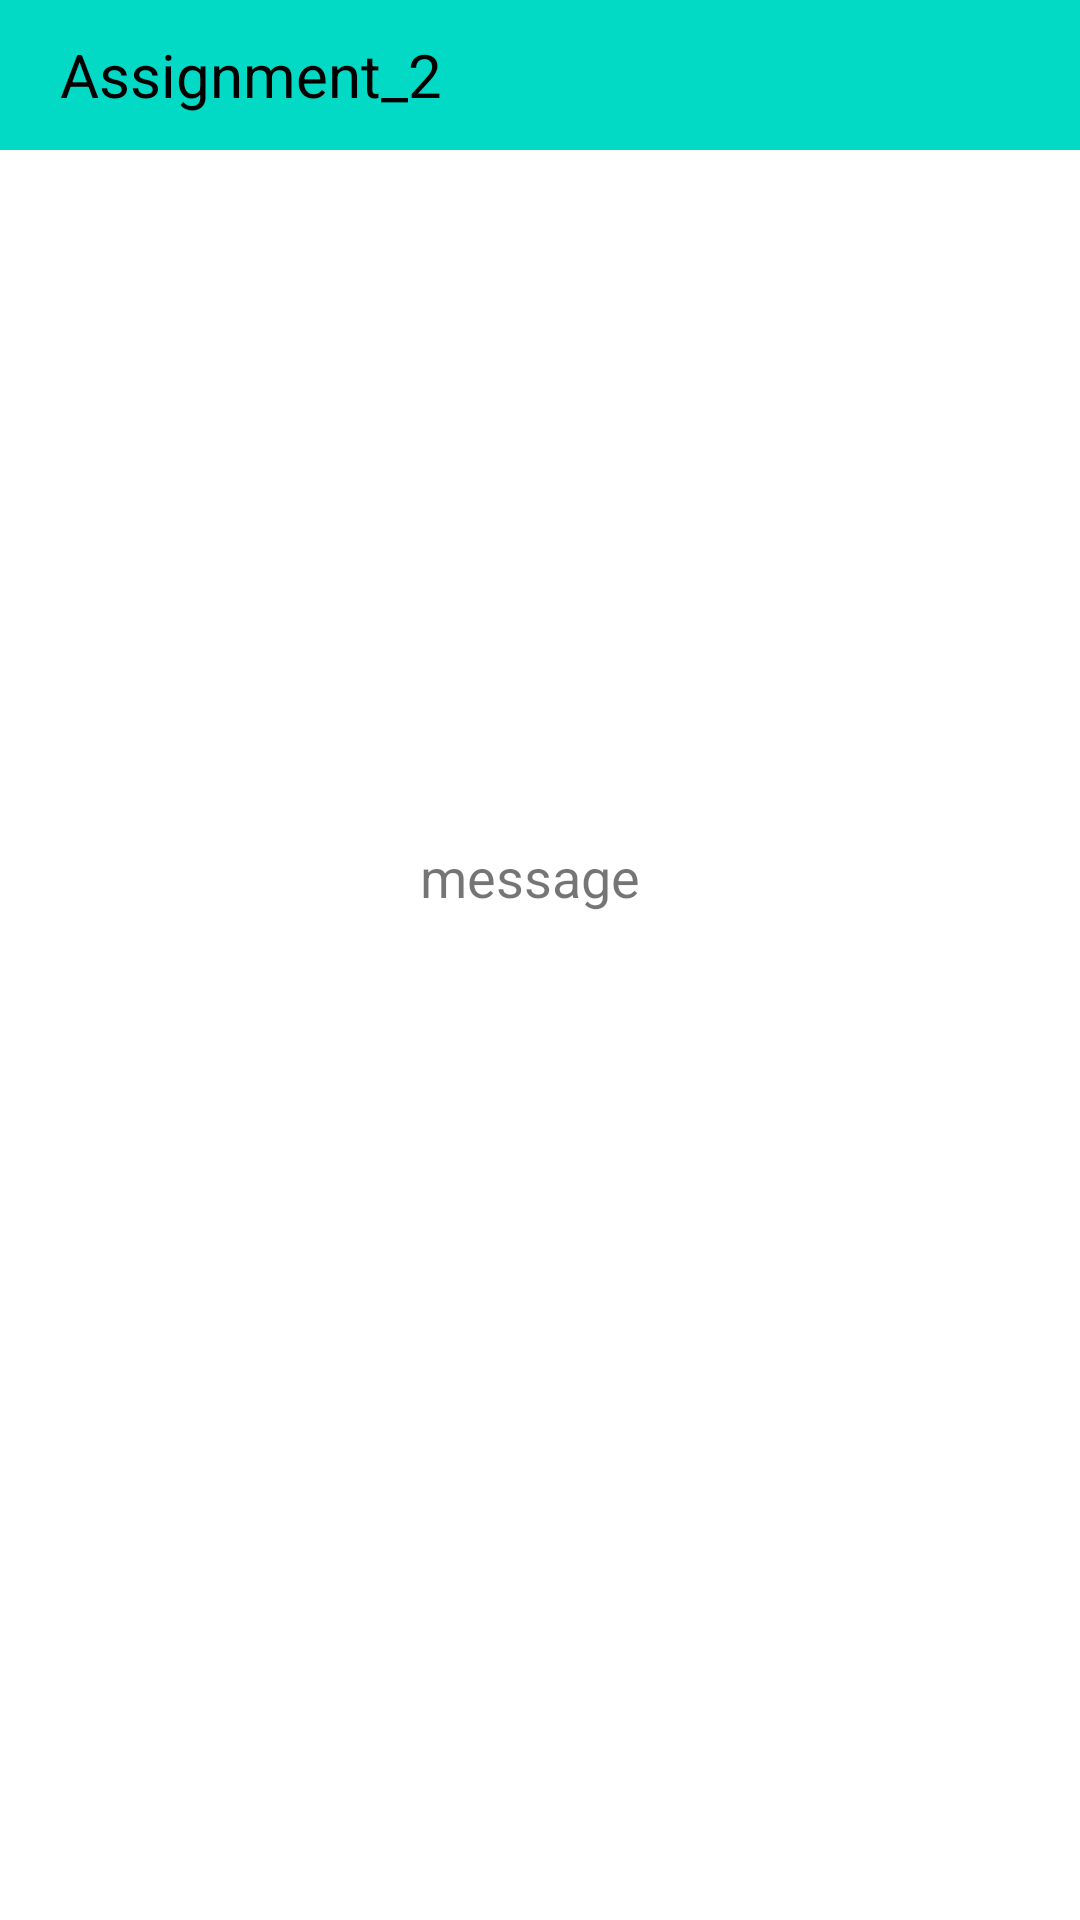

Write the Android layout XML for this screen, with the resource values it uses.
<!-- AndroidManifest.xml: application theme Theme.CashRegisterProject -->
<!-- res/layout/activity_history.xml -->
<?xml version="1.0" encoding="utf-8"?>
<androidx.constraintlayout.widget.ConstraintLayout xmlns:android="http://schemas.android.com/apk/res/android"
    xmlns:app="http://schemas.android.com/apk/res-auto"
    xmlns:tools="http://schemas.android.com/tools"
    android:layout_width="match_parent"
    android:layout_height="match_parent"
    tools:context=".activities.HistoryListActivity">

    <TextView
        android:id="@+id/title"
        android:layout_width="match_parent"
        android:layout_height="50dp"
        android:background="@color/teal_200"
        android:textColor="@color/black"
        android:text="@string/title"
        android:paddingLeft="20dp"
        android:paddingRight="20dp"
        android:textSize="20sp"
        android:gravity="center_vertical"
        tools:ignore="MissingConstraints" />

    <TextView
        android:id="@+id/message"
        android:layout_width="80dp"
        android:layout_height="80dp"
        android:text="message"
        android:textSize="18dp"
        app:layout_constraintBottom_toBottomOf="parent"
        app:layout_constraintEnd_toEndOf="parent"
        app:layout_constraintStart_toStartOf="parent"
        app:layout_constraintTop_toTopOf="parent" />

    <androidx.recyclerview.widget.RecyclerView
        android:id="@+id/recycleListView"
        android:layout_width="match_parent"
        android:layout_height="wrap_content"
        android:layout_marginTop="60dp"
        app:layout_constraintTop_toBottomOf="@+id/title"
        tools:ignore="MissingConstraints"
        tools:layout_editor_absoluteX="0dp" />
</androidx.constraintlayout.widget.ConstraintLayout>
<!-- resources referenced by this layout -->
<resources>
  <string name="title">Assignment_2</string>
  <style name="Theme.CashRegisterProject" parent="Theme.MaterialComponents.DayNight.DarkActionBar">
          
          <item name="colorPrimary">@color/purple_500</item>
          <item name="colorPrimaryVariant">@color/purple_700</item>
          <item name="colorOnPrimary">@color/white</item>
          
          <item name="colorSecondary">@color/teal_200</item>
          <item name="colorSecondaryVariant">@color/teal_700</item>
          <item name="colorOnSecondary">@color/black</item>
          
          <item name="android:statusBarColor" tools:targetApi="l">?attr/colorPrimaryVariant</item>
          
      </style>
  <!-- not gathered from this repository: default colours our renderer supplied (Android Studio template values) -->
  <color name="purple_500">#FF6200EE</color>
  <color name="purple_700">#FF3700B3</color>
  <color name="teal_200">#FF03DAC5</color>
  <color name="teal_700">#FF018786</color>
  <color name="black">#FF000000</color>
  <color name="white">#FFFFFFFF</color>
</resources>
